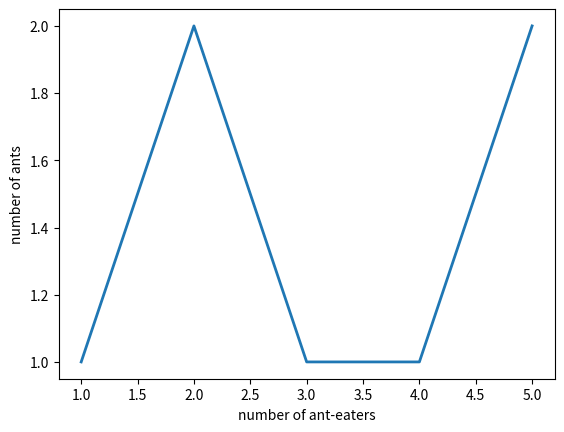

Here is the Python script that generated this plot:
""" 
    Copyright (C) 2022 Martin Ahrnbom
    Released under MIT License. See the file LICENSE for details.


    A module which provides an easy interface for matplotlib for simple plots 
    """

import matplotlib as mpl
# Allows Matplotlib to run without a GUI
mpl.use('Agg') 
import matplotlib.pyplot as plt

def multi_plot(xs, ys, filepath, xlabel=None, ylabel=None, linewidth=2, 
               xlim=None, ylim=None, style=None, styles=None, title=None, 
               legend=None, legend_outside=False, use_grid=False):

    fig = plt.figure()
    ax = fig.add_subplot(111) 
    
    if xs is None:
        xs = []
        for y in ys:
            xs.append( list(range(1,len(y)+1)) ) # We expect the first x-value to be 1, not 0.
    
    lines = []
    if styles is None:
        for x, y in zip(xs, ys):
            if style is None:
                # Who thought it was a good idea to return a tuple from ax.plot?
                # This syntax is error-prone
                curr_line, = ax.plot(x,y, linewidth=linewidth)
            else:
                curr_line, = ax.plot(x,y, style, linewidth=linewidth)
                
            lines.append(curr_line)
    else:
        for x, y, style in zip(xs, ys, styles):
            curr_line, = ax.plot(x, y, style, linewidth=linewidth)
            lines.append(curr_line)
            
    if not (xlabel is None):
        plt.xlabel(xlabel)
    
    if not (ylabel is None):
        plt.ylabel(ylabel)

    if not (xlim is None):
        plt.xlim(xlim)
    
    if not (ylim is None):
        plt.ylim(ylim)    
        
    if not (title is None):
        plt.title(title)
        
    if not (legend is None):
        if legend_outside:
            plt.legend(lines, legend, bbox_to_anchor=(1.0, 1.0))
        else:
            plt.legend(lines, legend)

    if use_grid:
        plt.grid(True)

    # dpi sets the size of the output image
    plt.savefig(str(filepath), dpi=300, bbox_inches='tight') 
    plt.close(fig)

# Takes two lists, x and y, and draws a simple plot.
def simple_plot(x, y, filepath, xlabel=None, ylabel=None, linewidth=2, 
                xlim=None, ylim=None, style=None):
    multi_plot([x], [y], filepath, xlabel=xlabel, ylabel=ylabel, 
               linewidth=linewidth, xlim=xlim, ylim=ylim, style=style)

# Draws a simple histogram
def histogram_plot(x, filepath, n=64, title=""):
    fig = plt.figure()
    plt.hist(x, bins=n)
    if title:
        plt.title(title)
    plt.savefig(str(filepath), dpi=300)
    plt.close(fig)

if __name__ == '__main__':
    simple_plot([1,2,3,4,5],[1,2,1,1,2], 'anteaters.png', 
                xlabel='number of ant-eaters', ylabel='number of ants')
